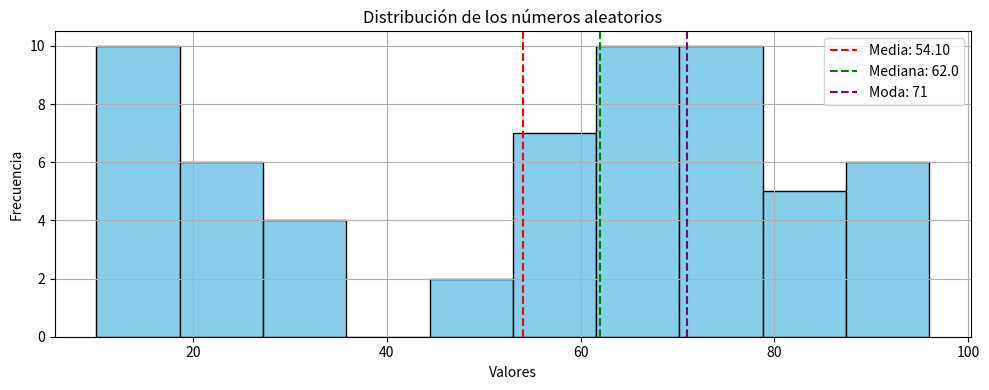
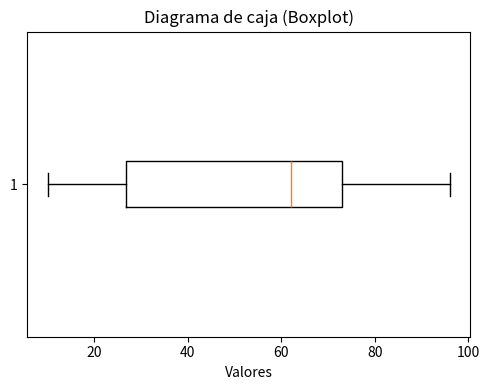

Recreate these plots in Python, in order.
import random
import statistics
import matplotlib.pyplot as plt

# Generar 60 números aleatorios entre 1 y 100
numeros = [random.randint(10, 99) for _ in range(60)]
print("Números generados:")
print(numeros)

# Ordenar la lista
numeros_ordenados = sorted(numeros)

# Cálculos estadísticos
media = statistics.mean(numeros)
mediana = statistics.median(numeros)
moda = statistics.mode(numeros)
rango = max(numeros) - min(numeros)
varianza = statistics.variance(numeros)
desviacion_estandar = statistics.stdev(numeros)

# Mostrar estadísticas
print(f"Media: {media}")
print(f"Mediana: {mediana}")
print(f"Moda: {moda}")
print(f"Rango: {rango}")
print(f"Varianza: {varianza:.2f}")
print(f"Desviación estándar: {desviacion_estandar:.2f}")

# Gráfico de barras
plt.figure(figsize=(10, 4))
plt.hist(numeros, bins=10, color='skyblue', edgecolor='black')
plt.axvline(media, color='red', linestyle='dashed', linewidth=1.5, label=f'Media: {media:.2f}')
plt.axvline(mediana, color='green', linestyle='dashed', linewidth=1.5, label=f'Mediana: {mediana}')
plt.axvline(moda, color='purple', linestyle='dashed', linewidth=1.5, label=f'Moda: {moda}')
plt.title('Distribución de los números aleatorios')
plt.xlabel('Valores')
plt.ylabel('Frecuencia')
plt.legend()
plt.grid(True)
plt.tight_layout()
plt.show()

# Gráfico de caja (boxplot) para ver la dispersión
plt.figure(figsize=(5, 4))
plt.boxplot(numeros, vert=False)
plt.title('Diagrama de caja (Boxplot)')
plt.xlabel('Valores')
plt.tight_layout()
plt.show()